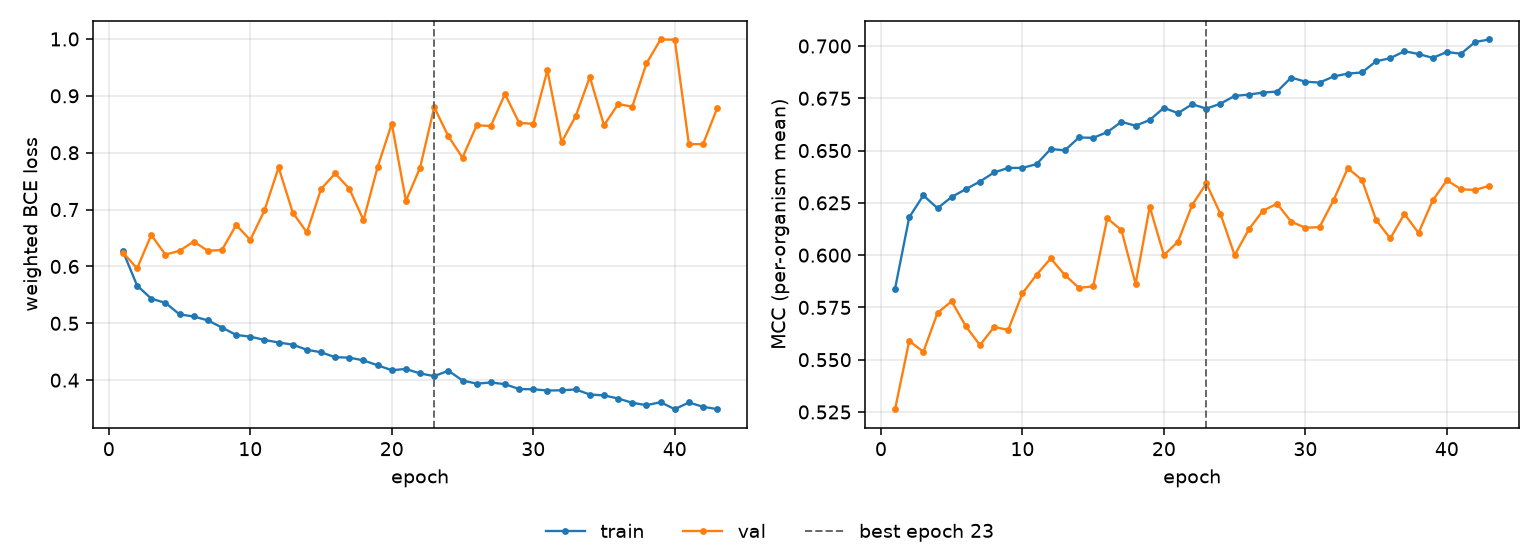

Data behind this chart, as committed beside it:
epoch, tr_loss, vl_loss, tr_mcc, vl_mcc, is_best
1, 0.6265, 0.6243, 0.584, 0.5263, False
2, 0.5663, 0.5966, 0.6181, 0.559, False
3, 0.5433, 0.6553, 0.6286, 0.5538, False
4, 0.536, 0.6208, 0.6224, 0.5724, False
5, 0.5156, 0.6276, 0.6278, 0.578, False
6, 0.512, 0.6437, 0.6316, 0.566, False
7, 0.5051, 0.6275, 0.6352, 0.557, False
8, 0.4925, 0.629, 0.6396, 0.5656, False
9, 0.4795, 0.6729, 0.6417, 0.5643, False
10, 0.4765, 0.6466, 0.6417, 0.5817, False
11, 0.4707, 0.6984, 0.6435, 0.5906, False
12, 0.4662, 0.7741, 0.6508, 0.5984, False
13, 0.4625, 0.6947, 0.6501, 0.5905, False
14, 0.4534, 0.6597, 0.6563, 0.5843, False
15, 0.4491, 0.7362, 0.6561, 0.5851, False
16, 0.4403, 0.7636, 0.6588, 0.6176, False
17, 0.4396, 0.7366, 0.6638, 0.612, False
18, 0.4347, 0.6814, 0.6619, 0.5863, False
19, 0.4262, 0.7749, 0.6646, 0.6231, False
20, 0.4175, 0.851, 0.6704, 0.6, False
21, 0.4197, 0.7151, 0.6679, 0.6065, False
22, 0.4118, 0.7739, 0.6722, 0.624, False
23, 0.4071, 0.8799, 0.67, 0.6343, True
24, 0.4166, 0.8289, 0.6724, 0.6197, False
25, 0.3994, 0.7912, 0.6761, 0.6, False
26, 0.3938, 0.8482, 0.6768, 0.6123, False
27, 0.3959, 0.8469, 0.6777, 0.6212, False
28, 0.393, 0.9032, 0.6782, 0.6246, False
29, 0.3843, 0.8526, 0.6849, 0.616, False
30, 0.384, 0.8506, 0.6829, 0.6131, False
31, 0.3818, 0.9449, 0.6825, 0.6134, False
32, 0.3822, 0.8184, 0.6854, 0.6264, False
33, 0.3837, 0.8644, 0.6868, 0.6416, False
34, 0.3748, 0.9332, 0.6874, 0.6359, False
35, 0.3732, 0.8483, 0.6927, 0.6168, False
36, 0.3677, 0.8855, 0.6942, 0.608, False
37, 0.3602, 0.881, 0.6975, 0.6197, False
38, 0.356, 0.9571, 0.6962, 0.6106, False
39, 0.3612, 0.9991, 0.6943, 0.6261, False
40, 0.3489, 0.9988, 0.6971, 0.6358, False
41, 0.3608, 0.8151, 0.6963, 0.6315, False
42, 0.3531, 0.8151, 0.7019, 0.6312, False
43, 0.3491, 0.8783, 0.7031, 0.6332, False
